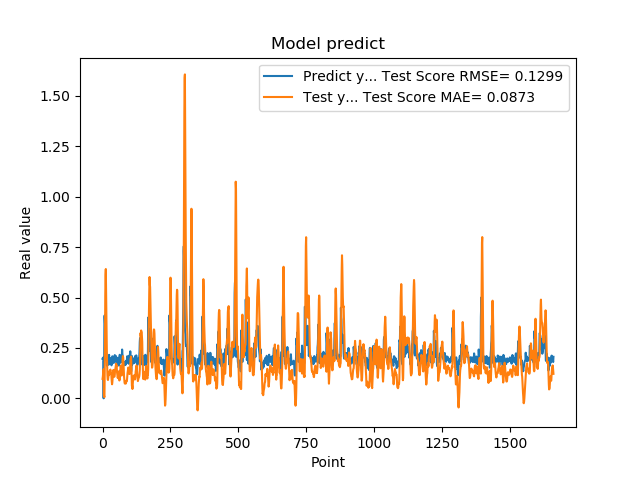

Source data for this figure (header and first rows):
1.955727785830000398e-01, 9.647569189834592773e-02
1.954265981910000005e-01, 1.054524630707071170e-01
2.004670947789999880e-01, 1.205888716856297338e-01
2.029463946819999587e-01, 1.277095590915746925e-01
0.000000000000000000e+00, 1.436580194410065348e-01
1.862521618600000151e-01, 1.562696238204124011e-02
1.862153261900000301e-01, 8.891464811935628071e-03
4.038094580169999670e-01, 5.376139991002223256e-03
4.118085205549999461e-01, 1.373458238160898681e-01
3.743042349819999948e-01, 2.709170743821044391e-01
3.571429848669999685e-01, 5.110123437151514736e-01
2.572054266930000055e-01, 6.102813081454203648e-01
2.409307956699999753e-01, 6.412644172981172286e-01
2.253161966800000249e-01, 5.343822082614068103e-01
1.935185044999999937e-01, 4.194559307277393456e-01
1.787700653079999924e-01, 3.125004979033901287e-01
1.622045934200000150e-01, 2.107089377896953220e-01
1.761920750140000269e-01, 1.515049814069027723e-01
1.883655935530000325e-01, 1.133847337022730745e-01
1.861467957499999548e-01, 9.352534276977270133e-02
1.954913884399999968e-01, 9.089235853994945269e-02
1.954011768099999935e-01, 1.020588791920468558e-01
1.660518944260000185e-01, 1.222332251500992395e-01
1.907722949980000249e-01, 1.143450967398599166e-01
2.156041562559999625e-01, 1.154436909836218939e-01
1.898660957809999716e-01, 1.344231512761350777e-01
1.770474612709999895e-01, 1.324253181279843039e-01
2.001174986360000074e-01, 1.204365892514245445e-01
1.948629021640000125e-01, 1.398264370976609605e-01
1.922753006219999894e-01, 1.425663637880413559e-01
1.779100298880000042e-01, 1.300121172127333691e-01
1.810636967419999854e-01, 1.214809376274414848e-01
1.680064052340000114e-01, 1.226910960427805009e-01
1.635809391740000174e-01, 1.022140463254981452e-01
1.706920862200000111e-01, 8.270961123070259824e-02
1.916799396280000345e-01, 6.971103228883601677e-02
2.085516005749999957e-01, 7.944002876189740214e-02
2.058236002919999752e-01, 9.861053221772902999e-02
1.828240007160000513e-01, 1.231036237402493433e-01
1.857409924269999846e-01, 1.336773363761326050e-01
1.775099337099999841e-01, 1.409350731676114743e-01
1.752161234619999952e-01, 1.305934692569742650e-01
1.971126049759999999e-01, 1.104238385655084004e-01
1.845117062330000057e-01, 1.065920738576387611e-01
1.984785944219999987e-01, 1.081006325111661392e-01
2.143009155989999692e-01, 1.169828874512086614e-01
1.841159015890000139e-01, 1.400644734379735412e-01
2.104043960570000094e-01, 1.449186899873559919e-01
2.032361328599999739e-01, 1.534471601599759760e-01
2.088565975429999833e-01, 1.641986677243157389e-01
1.960448026660000231e-01, 1.715444843180900791e-01
1.900728046889999523e-01, 1.601800108448957205e-01
1.658952832220000062e-01, 1.624517778764508202e-01
1.872539073229999851e-01, 1.328872762164678700e-01
1.852532625200000171e-01, 1.229048915284292887e-01
1.799222826959999966e-01, 1.093351277892416623e-01
2.012764066460000223e-01, 1.005994068692752513e-01
1.978618204589999985e-01, 1.084262533336658452e-01
1.950792670250000027e-01, 1.282357770771914429e-01
1.711323857310000085e-01, 1.336365860302984598e-01
1.623787879939999901e-01, 1.230365920176175326e-01
... 1,599 more rows
